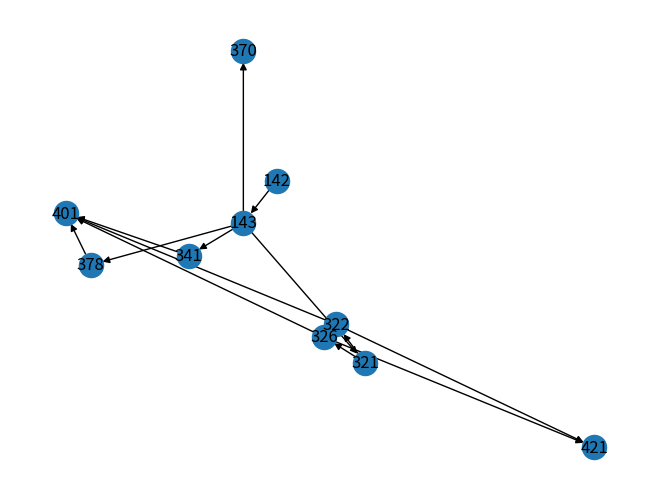

This figure's Python source:
# -*- coding: utf-8 -*-
"""
Spyder Editor

This is a temporary script file.
"""

import networkx as nx
import matplotlib.pyplot as plt
G = nx.DiGraph()
G.add_node("142")
G.add_node("143")
G.add_node("378")
G.add_node("370")
G.add_node("341")
G.add_node("321")
G.add_node("326")
G.add_node("322")
G.add_node("421")
G.add_node("401")

G.add_edge("142" , "143")
G.add_edge("143" , "321")
G.add_edge("143" , "341")
G.add_edge("143" , "370")
G.add_edge("143" , "378")
G.add_edge("321" , "322")
G.add_edge("321" , "326")
G.add_edge("322" , "421")
G.add_edge("322" , "401")
G.add_edge("326" , "421")
G.add_edge("326" , "401")
G.add_edge("341" , "401")
G.add_edge("378" , "401")

nx.draw(G, with_labels =True)
plt.show()
#print(nx.is_connected(G))
print("DFS Transversal")
dfs = list(nx.dfs_edges(G))
print(dfs)
dfs_node = list(nx.dfs_preorder_nodes(G))
print("DFS Node")
print(dfs_node)

print("Topological Order")
topolological = list(nx.topological_sort(G))
print(topolological)

#print(list(nx.topological_sort(nx.line_graph(G))))
